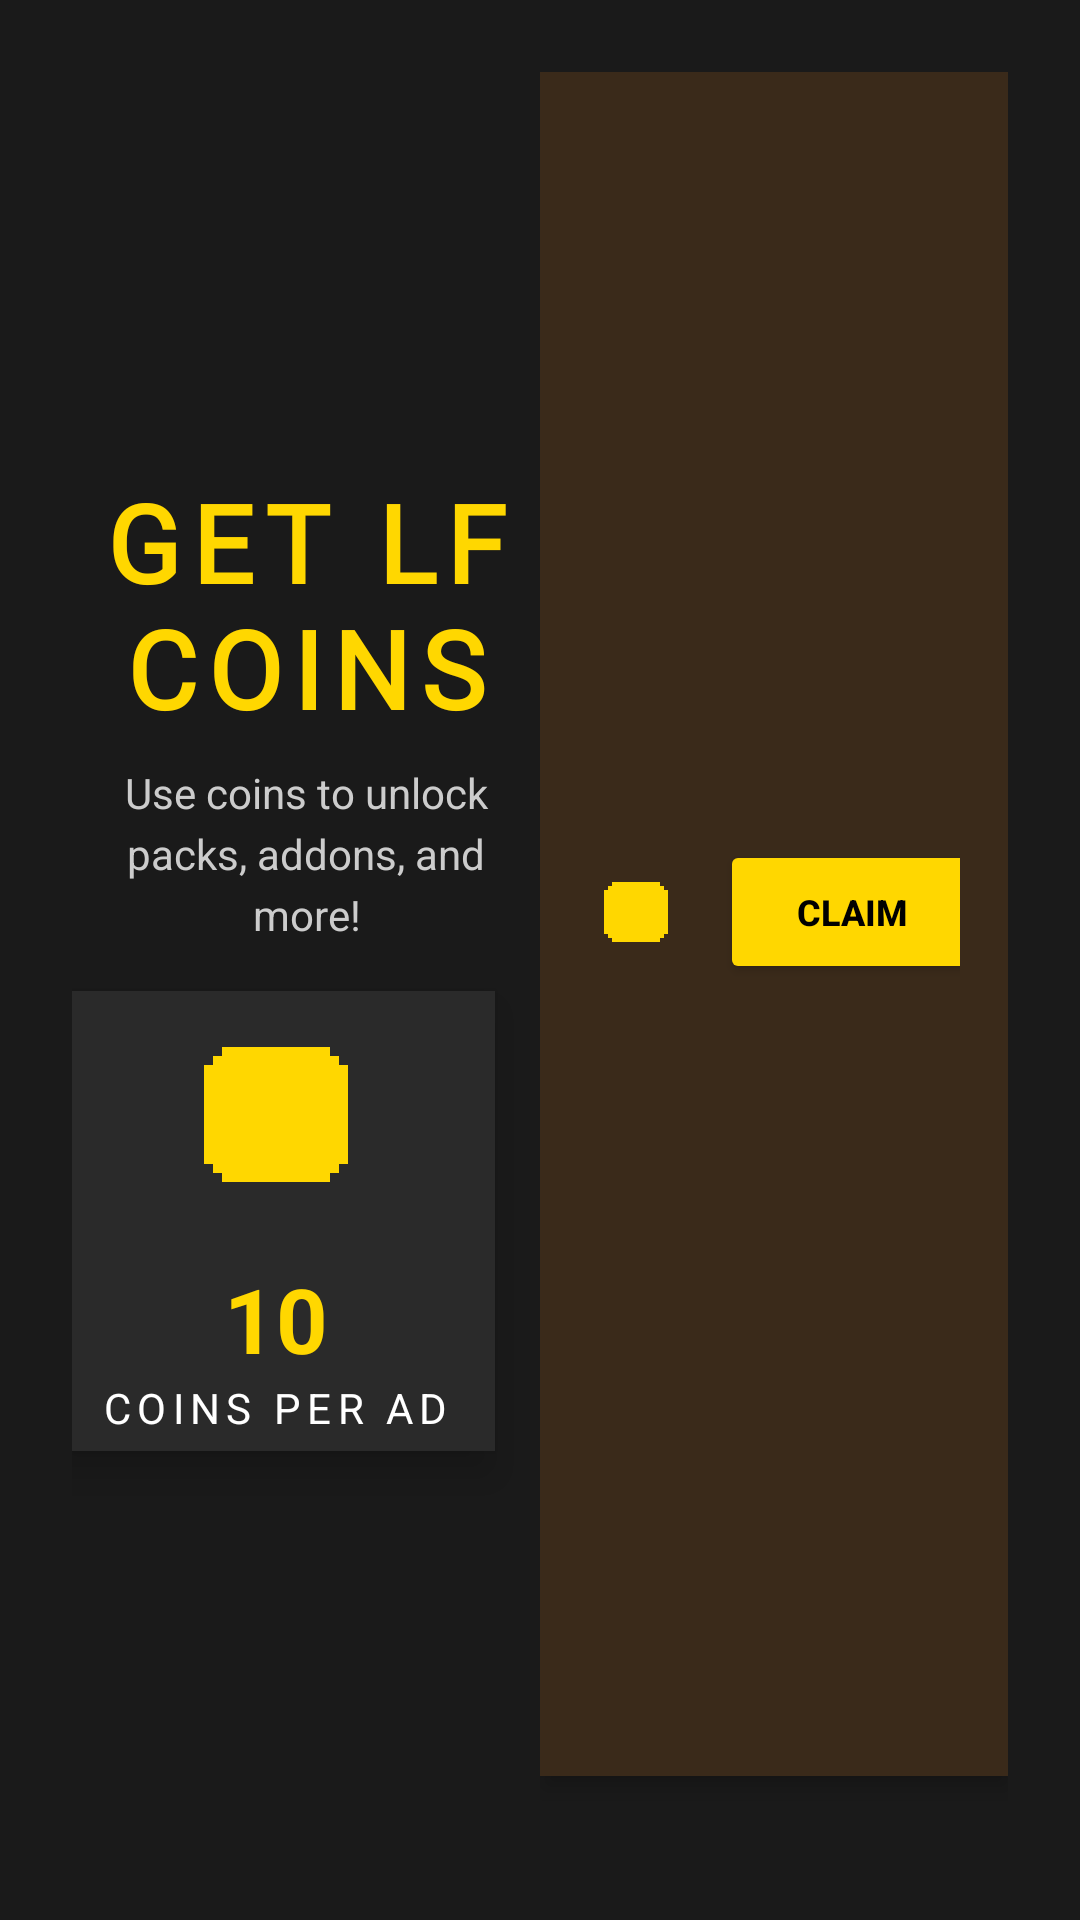

Produce the Android XML layout that renders to this screen, including the resource entries it uses.
<!-- AndroidManifest.xml: application theme MinecraftLauncherTheme -->
<!-- res/layout/fragment_get_coin.xml -->
<?xml version="1.0" encoding="utf-8"?>
<LinearLayout xmlns:android="http://schemas.android.com/apk/res/android"
    xmlns:tools="http://schemas.android.com/tools"
    xmlns:app="http://schemas.android.com/apk/res-auto"
    android:layout_width="match_parent"
    android:layout_height="match_parent"
    android:background="#1A1A1A"
    android:orientation="horizontal"
    android:gravity="center"
    android:padding="24dp"
    tools:context=".ui.fragment.getCoin">

    <LinearLayout
        android:layout_width="0dp"
        android:layout_height="match_parent"
        android:layout_weight="1"
        android:orientation="vertical"
        android:gravity="center">

        <TextView
            android:layout_width="match_parent"
            android:layout_height="wrap_content"
            android:layout_marginBottom="8dp"
            android:fontFamily="@font/mcfontent"
            android:gravity="center"
            android:letterSpacing="0.1"
            android:text="GET LFCOINS"
            android:textColor="#FFD700"
            android:textSize="36sp"
            android:textStyle="bold" />

        <TextView
            android:layout_width="match_parent"
            android:layout_height="wrap_content"
            android:text="Use coins to unlock packs, addons, and more!"
            android:textColor="#CCCCCC"
            android:textSize="14sp"
            android:gravity="center"
            android:layout_marginBottom="16dp"
            android:lineSpacingExtra="4dp"/>

        <androidx.cardview.widget.CardView
            android:layout_width="match_parent"
            android:layout_height="wrap_content"
            app:cardBackgroundColor="#2A2A2A"
            android:layout_marginRight="10dp"
            app:cardCornerRadius="0dp"
            app:cardElevation="8dp">

            <LinearLayout
                android:layout_width="match_parent"
                android:layout_height="wrap_content"
                android:orientation="vertical"
                android:gravity="center"
                android:padding="5dp">

                <ImageView
                    android:layout_width="72dp"
                    android:layout_height="72dp"
                    android:src="@drawable/coin"
                    app:tint="#FFD700"
                    android:layout_marginBottom="12dp"/>

                <TextView
                    android:id="@+id/rewardAmountText"
                    android:layout_width="wrap_content"
                    android:layout_height="wrap_content"
                    android:text="10"
                    android:textColor="#FFD700"
                    android:textSize="30sp"
                    android:textStyle="bold"/>

                <TextView
                    android:layout_width="wrap_content"
                    android:layout_height="wrap_content"
                    android:text="COINS PER AD"
                    android:textColor="#FFFFFF"
                    android:textSize="14sp"
                    android:letterSpacing="0.15"/>
            </LinearLayout>
        </androidx.cardview.widget.CardView>
    </LinearLayout>

    <LinearLayout
        android:layout_width="0dp"
        android:layout_height="match_parent"
        android:layout_weight="1"
        android:orientation="vertical"
        android:gravity="center">

        <androidx.cardview.widget.CardView
            android:layout_width="match_parent"
            android:layout_height="wrap_content"
            app:cardBackgroundColor="#3A2A1A"
            app:cardCornerRadius="0dp"
            app:cardElevation="4dp"
            android:layout_marginBottom="16dp">

            <LinearLayout
                android:layout_width="match_parent"
                android:layout_height="wrap_content"
                android:orientation="horizontal"
                android:padding="16dp"
                android:gravity="center_vertical">

                <ImageView
                    android:layout_width="32dp"
                    android:layout_height="32dp"
                    android:src="@drawable/coin"
                    app:tint="#FFD700"
                    android:layout_marginEnd="12dp"/>

                <LinearLayout
                    android:layout_width="0dp"
                    android:layout_height="wrap_content"
                    android:layout_weight="1"
                    android:orientation="vertical">

                    <TextView
                        android:layout_width="wrap_content"
                        android:layout_height="wrap_content"
                        android:text="Daily Login Bonus"
                        android:textColor="#FFFFFF"
                        android:textSize="14sp"
                        android:textStyle="bold"/>

                    <TextView
                        android:id="@+id/dailyRewardStatus"
                        android:layout_width="wrap_content"
                        android:layout_height="wrap_content"
                        android:text="Claim 3 coins every day!"
                        android:textColor="#FFD700"
                        android:textSize="12sp"/>
                </LinearLayout>

                <androidx.appcompat.widget.AppCompatButton
                    android:id="@+id/claimDailyButton"
                    android:layout_width="wrap_content"
                    android:layout_height="wrap_content"
                    android:text="CLAIM"
                    android:textColor="#000000"
                    android:textSize="12sp"
                    android:textStyle="bold"
                    android:backgroundTint="#FFD700"
                    android:paddingHorizontal="20dp"/>
            </LinearLayout>
        </androidx.cardview.widget.CardView>

        <androidx.cardview.widget.CardView
            android:layout_width="match_parent"
            android:layout_height="wrap_content"
            android:layout_marginBottom="16dp"
            app:cardBackgroundColor="#2A2A2A"
            app:cardCornerRadius="0dp"
            app:cardElevation="4dp">

            <LinearLayout
                android:layout_width="match_parent"
                android:layout_height="wrap_content"
                android:orientation="horizontal"
                android:padding="16dp"
                android:gravity="center_vertical">

                <LinearLayout
                    android:layout_width="0dp"
                    android:layout_height="wrap_content"
                    android:layout_weight="1"
                    android:orientation="vertical">

                    <TextView
                        android:layout_width="wrap_content"
                        android:layout_height="wrap_content"
                        android:text="Daily Ad Limit"
                        android:id="@+id/adLimitText"
                        android:textColor="#CCCCCC"
                        android:textSize="12sp"/>

                    <TextView
                        android:id="@+id/adsRemainingText"
                        android:layout_width="wrap_content"
                        android:layout_height="wrap_content"
                        android:text="10 / 10 ads remaining"
                        android:textColor="#FFD700"
                        android:textSize="16sp"
                        android:textStyle="bold"/>
                </LinearLayout>

                <ImageView
                    android:layout_width="32dp"
                    android:layout_height="32dp"
                    android:src="@drawable/coin"
                    app:tint="#FFD700"/>
            </LinearLayout>
        </androidx.cardview.widget.CardView>

        
        <ProgressBar
            android:id="@+id/watchAdProgress"
            style="@style/Widget.AppCompat.ProgressBar"
            android:layout_width="wrap_content"
            android:layout_height="wrap_content"
            android:indeterminate="true"
            android:visibility="gone"
            android:layout_marginBottom="12dp" />

        <androidx.appcompat.widget.AppCompatButton
            android:id="@+id/watchAdButton"
            android:layout_width="match_parent"
            android:layout_height="wrap_content"
            android:text="WATCH AD →"
            android:fontFamily="@font/mcfontent"
            android:textColor="#000000"
            android:textSize="18sp"
            android:textStyle="bold"
            android:backgroundTint="#FFD700"
            android:paddingVertical="16dp"/>
    </LinearLayout>
</LinearLayout>
<!-- resources referenced by this layout -->
<resources>
  <!-- drawable coin: vector/xml drawable (drawable, 3998 chars, omitted) -->
  <style name="MinecraftLauncherTheme" parent="Theme.AppCompat.Light.NoActionBar">
          
          <item name="android:windowNoTitle">true</item>
          <item name="android:windowActionBar">false</item>
          <item name="android:windowFullscreen">true</item>
          <item name="android:windowContentOverlay">@null</item>
  
          
          <item name="editTextStyle">@style/LegacyEditText</item>
          <item name="android:editTextStyle">@style/LegacyEditText</item>
  
          
          <item name="android:textColorHighlight">@color/lf_text_highlight</item>
          <item name="colorControlHighlight">@color/lf_color_control_highlight</item>
  
          
          <item name="android:windowBackground">@android:color/black</item>
  
          
          <item name="android:textViewStyle">@style/LegacyTextView</item>
  
          
          <item name="android:textAppearance">@style/LegacyTextAppearance</item>
          <item name="android:textAppearanceLarge">@style/LegacyTextAppearance.Large</item>
          <item name="android:textAppearanceMedium">@style/LegacyTextAppearance.Medium</item>
          <item name="android:textAppearanceSmall">@style/LegacyTextAppearance.Small</item>
      </style>
  <style name="LegacyEditText" parent="@android:style/Widget.EditText">
          
          <item name="android:background">@drawable/edittext_background</item>
          <item name="android:textColor">#FFFFFF</item>
          <item name="android:textColorHint">#AAAAAA</item>
          <item name="android:padding">10dp</item>
          <item name="android:textColorHighlight">@color/lf_text_highlight</item>
          <item name="android:textCursorDrawable">@null</item>
      </style>
  <color name="lf_text_highlight">#6633B5E5</color>
  <color name="lf_color_control_highlight">#3333B5E5</color>
  <style name="LegacyTextView" parent="@android:style/Widget.TextView">
          <item name="android:textColorHighlight">@color/lf_text_highlight</item>
      </style>
  <style name="LegacyTextAppearance" parent="@android:style/TextAppearance">
          <item name="android:textColorHighlight">@color/lf_text_highlight</item>
      </style>
  <style name="LegacyTextAppearance.Large" parent="@android:style/TextAppearance.Large">
          <item name="android:textColorHighlight">@color/lf_text_highlight</item>
      </style>
  <style name="LegacyTextAppearance.Medium" parent="@android:style/TextAppearance.Medium">
          <item name="android:textColorHighlight">@color/lf_text_highlight</item>
      </style>
  <style name="LegacyTextAppearance.Small" parent="@android:style/TextAppearance.Small">
          <item name="android:textColorHighlight">@color/lf_text_highlight</item>
      </style>
  <!-- drawable edittext_background (drawable) -->
  <?xml version="1.0" encoding="utf-8"?>
  <shape xmlns:android="http://schemas.android.com/apk/res/android"
      android:shape="rectangle">
  
      
      <solid android:color="#33FFFFFF" />
  
      
      <stroke
          android:width="1dp"
          android:color="#FFFFFF" />
  
      
      <corners android:radius="4dp" />
  
      
      <padding
          android:left="8dp"
          android:top="8dp"
          android:right="8dp"
          android:bottom="8dp" />
  </shape>
</resources>
